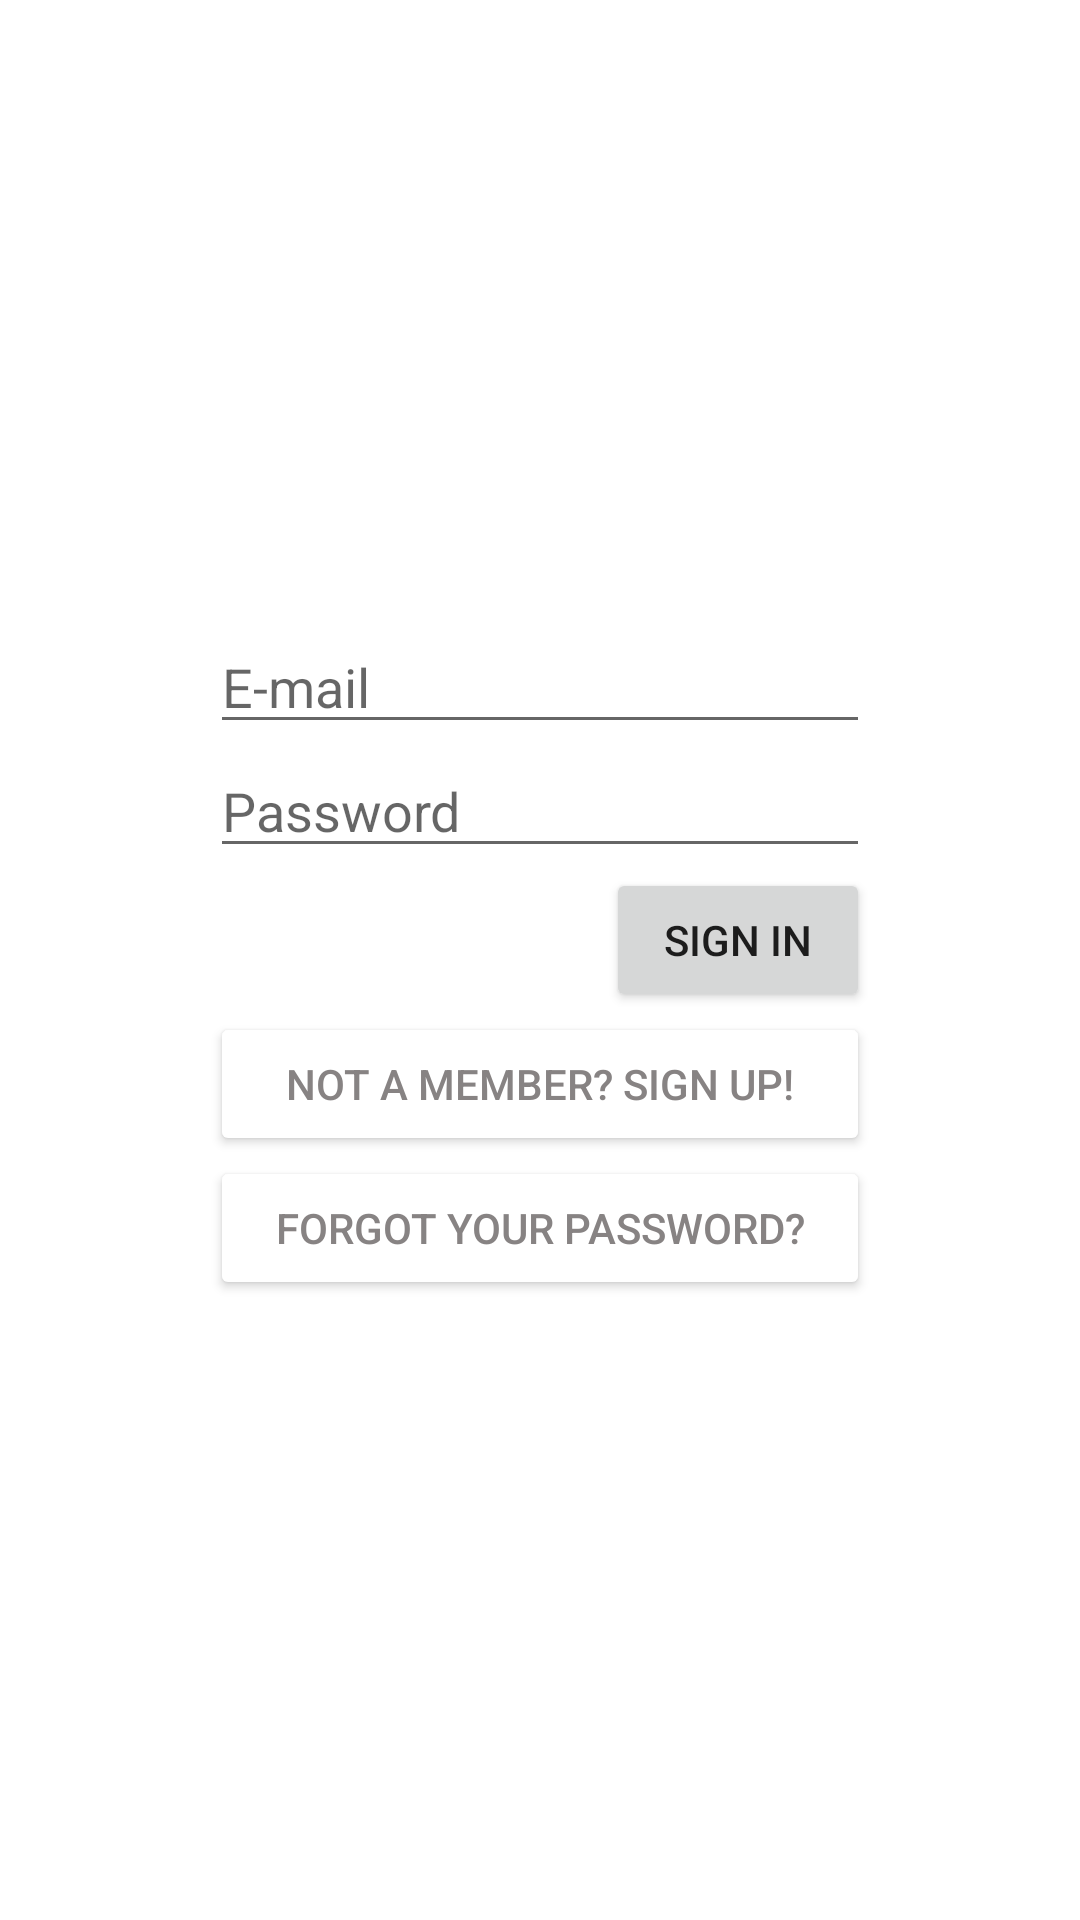

Android layout source for this screen:
<!-- AndroidManifest.xml: application theme Theme.Project -->
<!-- res/layout/activity_login.xml -->
<?xml version="1.0" encoding="utf-8"?>
<RelativeLayout xmlns:android="http://schemas.android.com/apk/res/android"
    xmlns:app="http://schemas.android.com/apk/res-auto"
    xmlns:tools="http://schemas.android.com/tools"
    android:layout_width="match_parent"
    android:layout_height="match_parent"
    tools:context=".user_profile.Login"
    android:gravity="center"
    android:padding="70dp">

            <EditText
                android:id="@+id/editTextUsername"
                android:layout_width="match_parent"
                android:layout_height="wrap_content"
                android:inputType="textEmailAddress"
                android:hint="@string/e_mail"
                android:autofillHints="@string/e_mail"/>

            <EditText
                android:id="@+id/editTextPassword"
                android:layout_width="match_parent"
                android:layout_height="wrap_content"
                android:layout_below="@+id/editTextUsername"
                android:inputType="textPassword"
                android:hint="@string/password"
                android:autofillHints="@string/password"/>

            <Button
                android:id="@+id/buttonConfirm"
                android:layout_width="wrap_content"
                android:layout_height="wrap_content"
                android:layout_below="@+id/editTextPassword"
                android:layout_alignEnd="@+id/editTextPassword"
                android:text="@string/sign_in"
                android:layout_alignRight="@+id/editTextPassword" />

            <Button
                android:id="@+id/buttonRedirectToRegister"
                android:layout_width="match_parent"
                android:layout_height="wrap_content"
                android:layout_below="@id/buttonConfirm"
                android:text="@string/not_a_member_sign_up"
                android:textColor="#878383"
                app:backgroundTint="#FFFFFF" />

            <Button
                android:id="@+id/buttonPasswordReset"
                android:layout_width="match_parent"
                android:layout_height="wrap_content"
                android:layout_below="@id/buttonRedirectToRegister"
                android:text="@string/forgot_your_password"
                android:textColor="#878383"
                app:backgroundTint="#FFFFFF" />

</RelativeLayout>
<!-- resources referenced by this layout -->
<resources>
  <string name="e_mail">E-mail</string>
  <string name="forgot_your_password">Forgot your password?</string>
  <string name="not_a_member_sign_up">Not a member? Sign up!</string>
  <string name="password">Password</string>
  <string name="sign_in">Sign in</string>
  <style name="Theme.Project" parent="Theme.MaterialComponents.DayNight.DarkActionBar">
          
          <item name="colorPrimary">#c788e1</item>
          <item name="colorPrimaryVariant">#b74bc2</item>
          <item name="colorOnPrimary">#fee157</item>
          
          <item name="colorSecondary">@color/teal_200</item>
          <item name="colorSecondaryVariant">@color/teal_700</item>
          <item name="colorOnSecondary">@color/black</item>
          
          <item name="android:statusBarColor" tools:targetApi="l">?attr/colorPrimaryVariant</item>
          
      </style>
  <color name="teal_200">#FF03DAC5</color>
  <color name="teal_700">#FF018786</color>
  <color name="black">#FF000000</color>
</resources>
